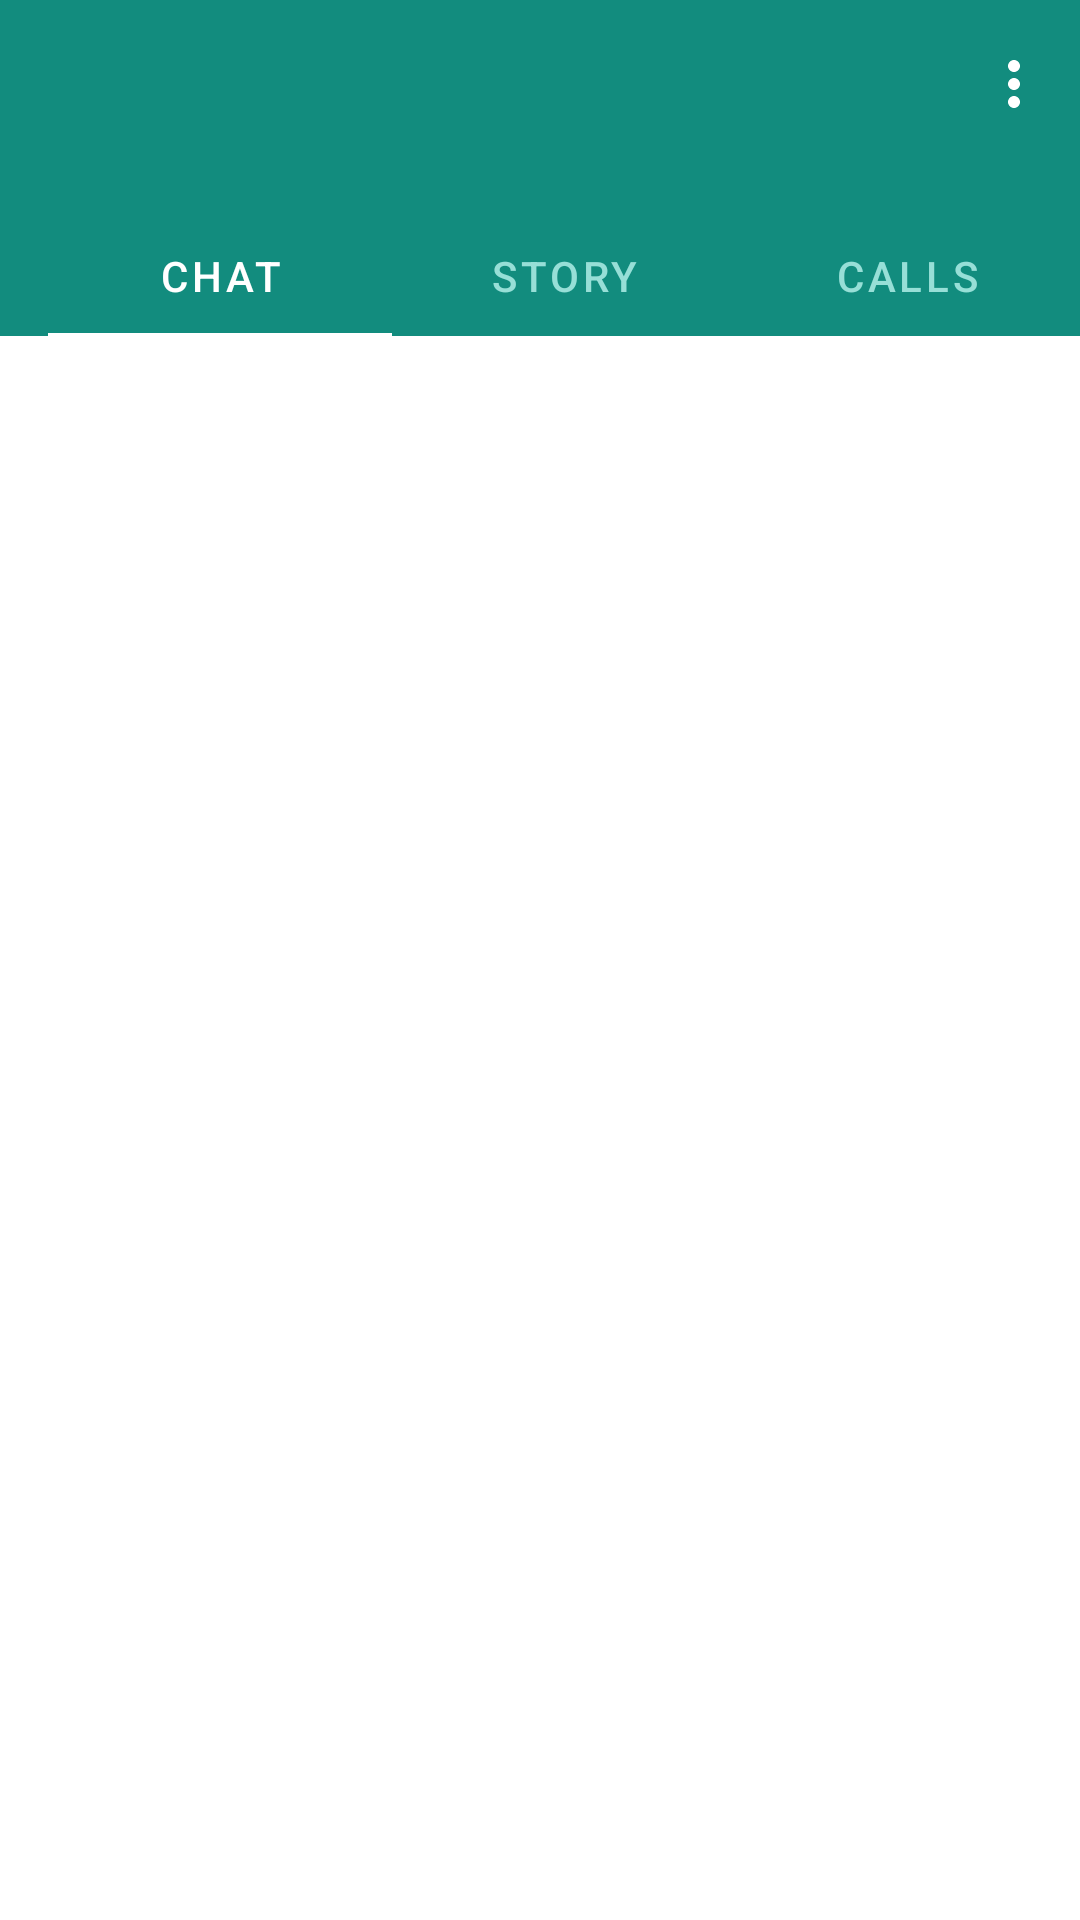

Write the Android layout XML for this screen, with the resource values it uses.
<!-- AndroidManifest.xml: application theme Theme.MsgMania -->
<!-- res/layout/activity_main.xml -->
<?xml version="1.0" encoding="utf-8"?>
<androidx.coordinatorlayout.widget.CoordinatorLayout xmlns:android="http://schemas.android.com/apk/res/android"
    xmlns:app="http://schemas.android.com/apk/res-auto"
    xmlns:tools="http://schemas.android.com/tools"
    android:layout_width="match_parent"
    android:layout_height="match_parent"
    tools:context=".MainActivity">


    <com.google.android.material.appbar.AppBarLayout
       android:id="@+id/appbar"
       android:layout_width="match_parent"
       android:layout_height="wrap_content"
       android:background="@color/app_bar_primary"
       app:elevation="0dp">


       <androidx.appcompat.widget.Toolbar
           android:id="@+id/toolbar"
           android:layout_width="match_parent"
           android:layout_height="wrap_content"
           app:menu="@menu/main_menu"
           app:titleTextColor="@color/white"
           app:layout_scrollFlags="scroll|enterAlways">

            <ImageView
                android:layout_width="50dp"
                android:layout_height="50dp"
                android:src="@drawable/dragon"/>
           <Button
               android:layout_width="50dp"
               android:layout_height="match_parent"
               android:background="#00FFFFFF"
               app:icon="?android:attr/actionModeWebSearchDrawable"
               app:iconTint="#FFFFFF"
               android:layout_gravity="right"/>

       </androidx.appcompat.widget.Toolbar>

        <androidx.appcompat.widget.Toolbar
            android:id="@+id/tab_bar2"
            android:layout_width="match_parent"
            android:layout_height="wrap_content"
            app:titleTextColor="@color/white">

            <com.google.android.material.tabs.TabLayout
                android:id="@+id/main_nav_tab"
                android:layout_width="match_parent"
                android:layout_height="wrap_content"
                app:tabBackground="@color/app_bar_primary"
                app:tabGravity="fill"
                app:tabIndicatorColor="@color/white"
                app:tabIndicatorHeight="5dp"
                app:tabSelectedTextColor="@color/white"
                app:tabTextColor="#97DFD7"
                app:layout_anchor="@id/appbar"
                app:layout_anchorGravity="bottom"
                android:layout_gravity="bottom"
                android:background="@color/app_bar_primary">

                <com.google.android.material.tabs.TabItem
                    android:layout_width="match_parent"
                    android:layout_height="wrap_content"
                    android:text="CHAT" />

                <com.google.android.material.tabs.TabItem
                    android:layout_width="match_parent"
                    android:layout_height="wrap_content"
                    android:text="STORY" />

                <com.google.android.material.tabs.TabItem
                    android:layout_width="match_parent"
                    android:layout_height="wrap_content"
                    android:text="CALLS" />

            </com.google.android.material.tabs.TabLayout>

        </androidx.appcompat.widget.Toolbar>

   </com.google.android.material.appbar.AppBarLayout>

    <androidx.viewpager.widget.ViewPager
        android:id="@+id/viewPager"
        android:layout_width="match_parent"
        android:layout_height="match_parent"
        app:layout_behavior="@string/appbar_scrolling_view_behavior" />

</androidx.coordinatorlayout.widget.CoordinatorLayout>
<!-- resources referenced by this layout -->
<resources>
  <color name="app_bar_primary">#128c7e</color>
  <color name="white">#FFFFFFFF</color>
  <!-- drawable dragon (mipmap-anydpi-v26) -->
  <?xml version="1.0" encoding="utf-8"?>
  <adaptive-icon xmlns:android="http://schemas.android.com/apk/res/android">
      <background android:drawable="@mipmap/dragon_background"/>
      <foreground android:drawable="@mipmap/dragon_foreground"/>
  </adaptive-icon>
  <style name="Theme.MsgMania" parent="Theme.MaterialComponents.DayNight.NoActionBar">
          
          <item name="colorPrimary">@color/purple_500</item>
          <item name="colorPrimaryVariant">@color/purple_700</item>
          <item name="colorOnPrimary">@color/white</item>
          
          <item name="colorSecondary">@color/teal_200</item>
          <item name="colorSecondaryVariant">@color/teal_700</item>
          <item name="colorOnSecondary">@color/black</item>
          
          <item name="android:statusBarColor" tools:targetApi="l">?attr/colorPrimaryVariant</item>
          
          <item name="android:windowTranslucentStatus">true</item>
          <item name="android:textColorSecondary">@android:color/white</item>
      </style>
  <color name="purple_500">#FF6200EE</color>
  <color name="purple_700">#FF3700B3</color>
  <color name="teal_200">#FF03DAC5</color>
  <color name="teal_700">#FF018786</color>
  <color name="black">#FF000000</color>
</resources>
